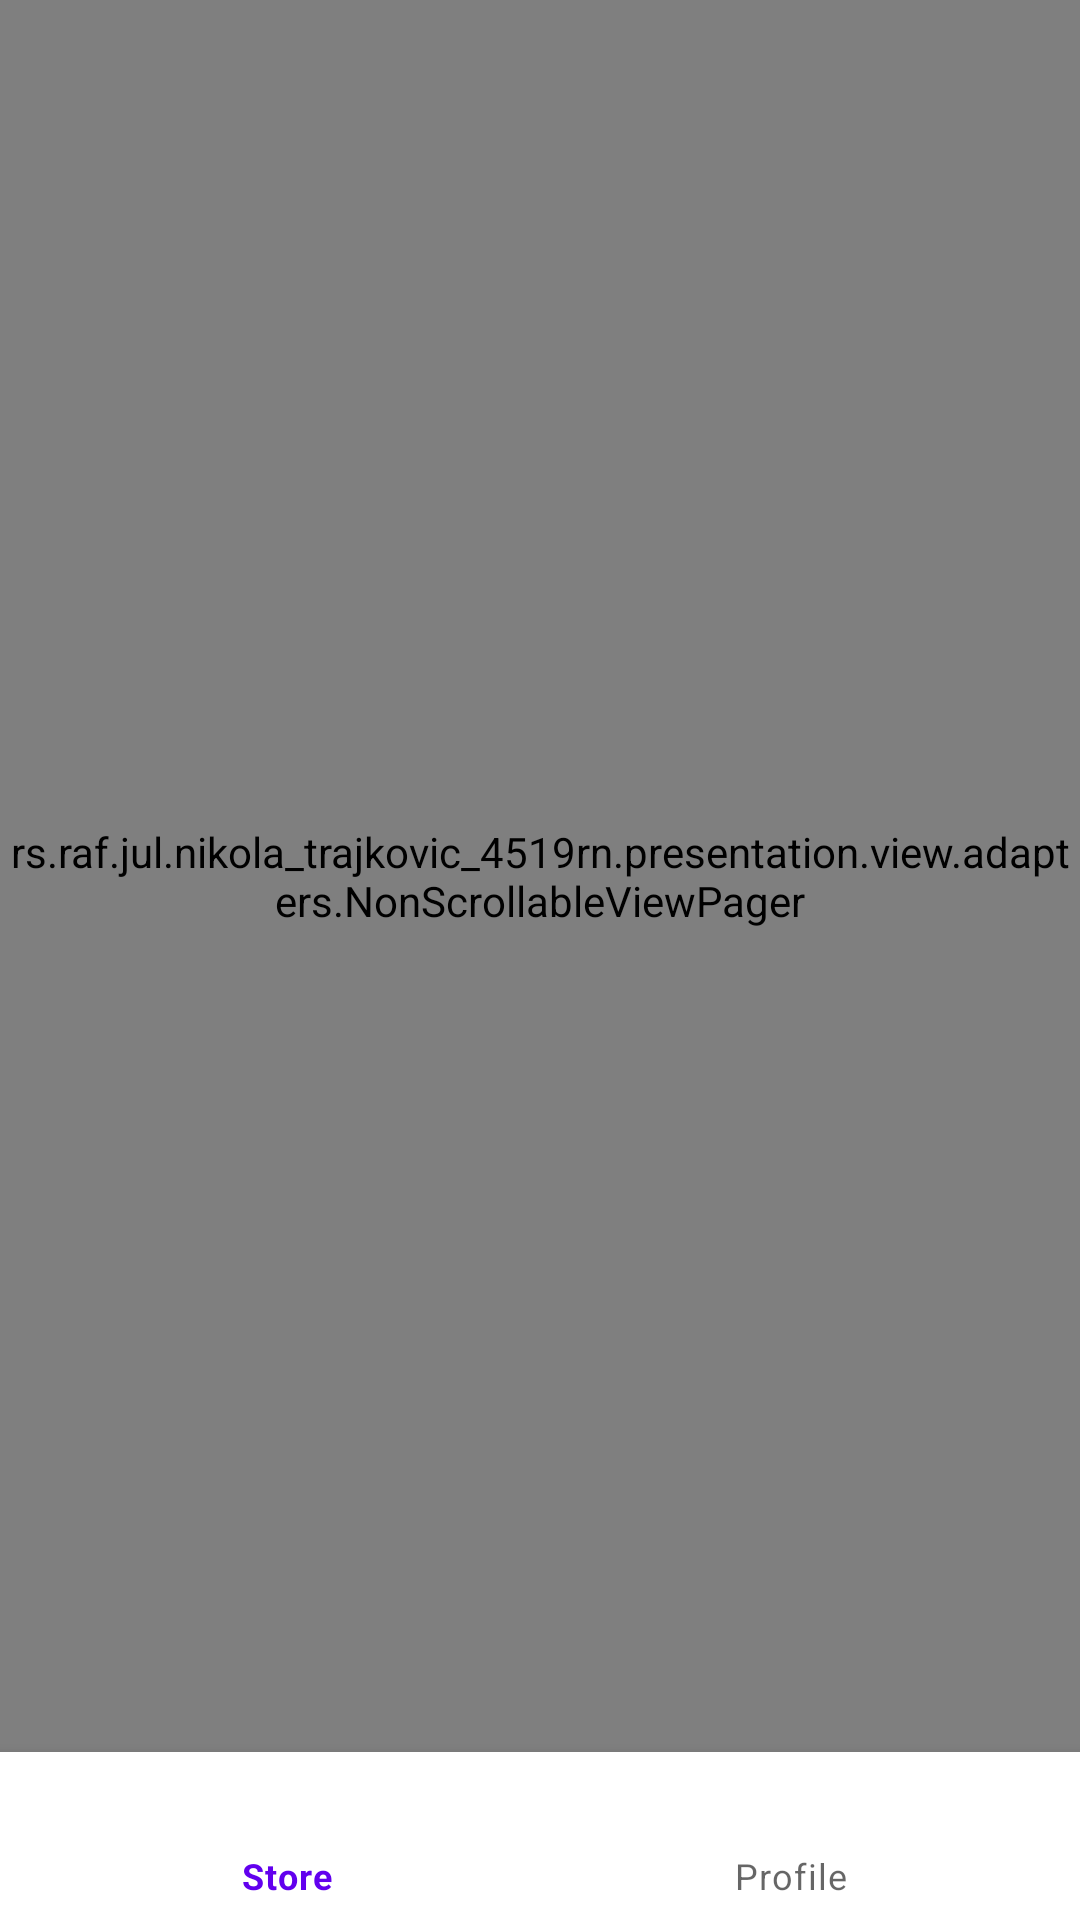

The Android layout XML behind this screen, and the referenced resources:
<!-- AndroidManifest.xml: application theme Theme.Rsrafjulnikola_trajkovic_4519rn -->
<!-- res/layout/fragment_main.xml -->
<?xml version="1.0" encoding="utf-8"?>
<androidx.constraintlayout.widget.ConstraintLayout xmlns:android="http://schemas.android.com/apk/res/android"
    android:layout_width="match_parent"
    android:layout_height="match_parent"
    xmlns:app="http://schemas.android.com/apk/res-auto">

    <rs.raf.jul.nikola_trajkovic_4519rn.presentation.view.adapters.NonScrollableViewPager
        android:id="@+id/bottomNavViewPager"
        android:layout_width="0dp"
        android:layout_height="0dp"

        app:layout_constraintBottom_toTopOf="@id/bottomNavigation"
        app:layout_constraintEnd_toEndOf="parent"
        app:layout_constraintStart_toStartOf="parent"
        app:layout_constraintTop_toTopOf="parent"/>

    <com.google.android.material.bottomnavigation.BottomNavigationView
        android:id="@+id/bottomNavigation"
        android:layout_width="0dp"
        android:layout_height="56dp"
        app:layout_constraintBottom_toBottomOf="parent"
        app:layout_constraintEnd_toEndOf="parent"
        app:layout_constraintStart_toStartOf="parent"
        app:menu="@menu/bottom_navigation"
        app:labelVisibilityMode="labeled"
        />

</androidx.constraintlayout.widget.ConstraintLayout>
<!-- resources referenced by this layout -->
<resources>
  <style name="Theme.Rsrafjulnikola_trajkovic_4519rn" parent="Theme.MaterialComponents.DayNight.DarkActionBar">
          
          <item name="colorPrimary">@color/purple_500</item>
          <item name="colorPrimaryVariant">@color/purple_700</item>
          <item name="colorOnPrimary">@color/white</item>
          
          <item name="colorSecondary">@color/teal_200</item>
          <item name="colorSecondaryVariant">@color/teal_700</item>
          <item name="colorOnSecondary">@color/black</item>
          
          <item name="android:statusBarColor" tools:targetApi="l">?attr/colorPrimaryVariant</item>
          
      </style>
  <!-- not gathered from this repository: default colours our renderer supplied (Android Studio template values) -->
  <color name="purple_500">#FF6200EE</color>
  <color name="purple_700">#FF3700B3</color>
  <color name="teal_200">#FF03DAC5</color>
  <color name="teal_700">#FF018786</color>
  <color name="black">#FF000000</color>
  <color name="white">#FFFFFFFF</color>
</resources>
